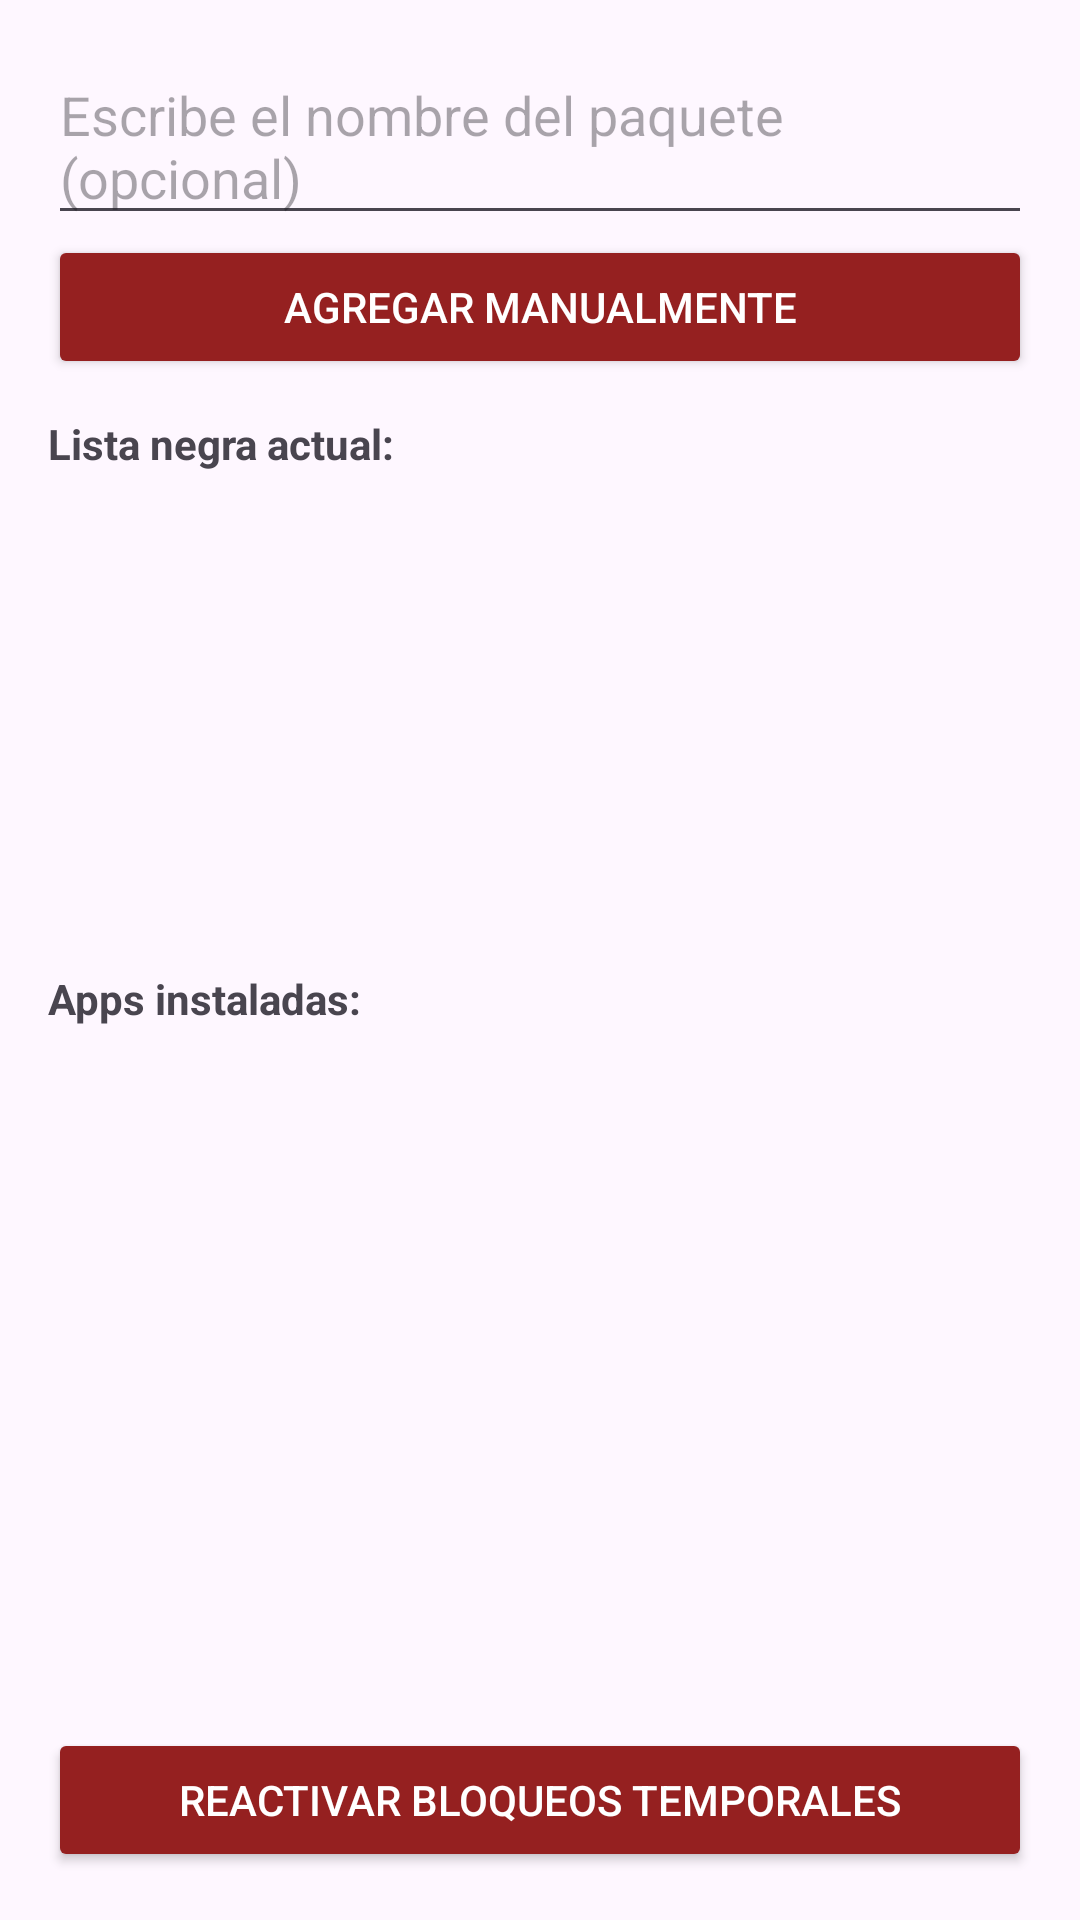

The Android layout XML behind this screen, and the referenced resources:
<!-- AndroidManifest.xml: application theme Theme.ControlParentalApk -->
<!-- res/layout/activity_blacklist.xml -->
<?xml version="1.0" encoding="utf-8"?>
<LinearLayout xmlns:android="http://schemas.android.com/apk/res/android"
    android:id="@+id/layout_root"
    android:layout_width="match_parent"
    android:layout_height="match_parent"
    android:orientation="vertical"
    android:padding="16dp">

    
    <EditText
        android:id="@+id/editAppName"
        android:layout_width="match_parent"
        android:layout_height="wrap_content"
        android:hint="Escribe el nombre del paquete (opcional)" />

    
    <Button
        android:id="@+id/btnAddApp"
        android:layout_width="match_parent"
        android:layout_height="wrap_content"
        android:text="Agregar manualmente"
        android:backgroundTint="#952020"
        android:textColor="#FFFFFF"
        android:layout_marginBottom="12dp" />

    
    <TextView
        android:layout_width="wrap_content"
        android:layout_height="wrap_content"
        android:text="Lista negra actual:"
        android:textStyle="bold" />

    <ListView
        android:id="@+id/listViewApps"
        android:layout_width="match_parent"
        android:layout_height="150dp"
        android:layout_marginBottom="16dp" />

    
    <TextView
        android:layout_width="wrap_content"
        android:layout_height="wrap_content"
        android:text="Apps instaladas:"
        android:textStyle="bold" />

    <ListView
        android:id="@+id/listViewInstalledApps"
        android:layout_width="match_parent"
        android:layout_height="0dp"
        android:layout_weight="1" />

    <Button
        android:id="@+id/btnResetUnlocks"
        android:layout_width="match_parent"
        android:layout_height="wrap_content"
        android:text="Reactivar bloqueos temporales"
        android:backgroundTint="#952020"
        android:textColor="#FFFFFF"
        android:layout_marginTop="20dp" />

</LinearLayout>
<!-- resources referenced by this layout -->
<resources>
  <style name="Theme.ControlParentalApk" parent="Base.Theme.ControlParentalApk" />
  <style name="Base.Theme.ControlParentalApk" parent="Theme.Material3.DayNight.NoActionBar">
          
          
      </style>
</resources>
